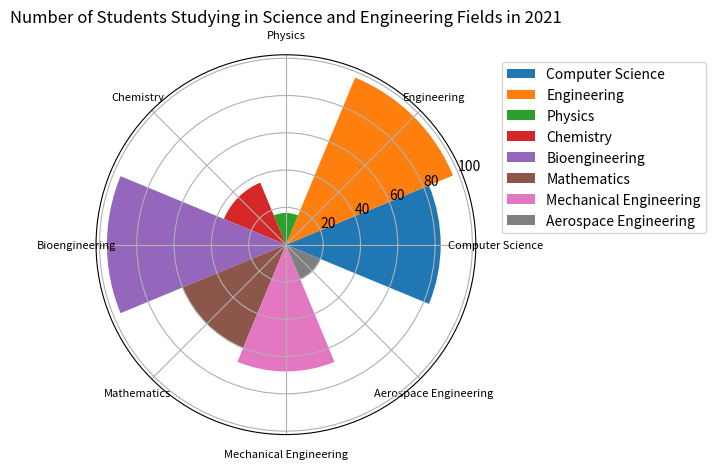

The script that saved this image: (Note: this script raises an exception after producing the figure.)

import matplotlib.pyplot as plt 
import numpy as np 

data_labels = ['Computer Science', 'Engineering', 'Physics', 'Chemistry', 'Bioengineering', 'Mathematics', 'Mechanical Engineering', 'Aerospace Engineering']
data = [83, 97, 17, 36, 96, 60, 68, 20]
line_labels = []

# Create figure
fig = plt.figure()
ax = fig.add_subplot(111, projection='polar')

# Calculate the sector angle
num_categories = len(data_labels)
sector_angle = (2 * np.pi) / num_categories

# Plot and label data
for i in range(num_categories):
    ax.bar(i * sector_angle, data[i], width=sector_angle, color=f'C{i}', label=data_labels[i])

# Set x-axis ticks
ax.set_xticks(np.linspace(0, 2*np.pi, num_categories, endpoint=False))

# Set x-axis tick labels
ax.set_xticklabels(data_labels, fontsize=8, wrap=True)

# Set legend outside of plot area
ax.legend(bbox_to_anchor=(1.05, 1), loc='upper left')

# Set title
ax.set_title('Number of Students Studying in Science and Engineering Fields in 2021')

# Set tight_layout to prevent content from being displayed
plt.tight_layout()

# Save figure
plt.savefig('/cpfs01/user/yanxiangchao/code0/gpt_chart/structchart_simulation/simulated_data_corner_cases/rose/png/20231227-075144_24.png')

# Clear current image state
plt.clf()
